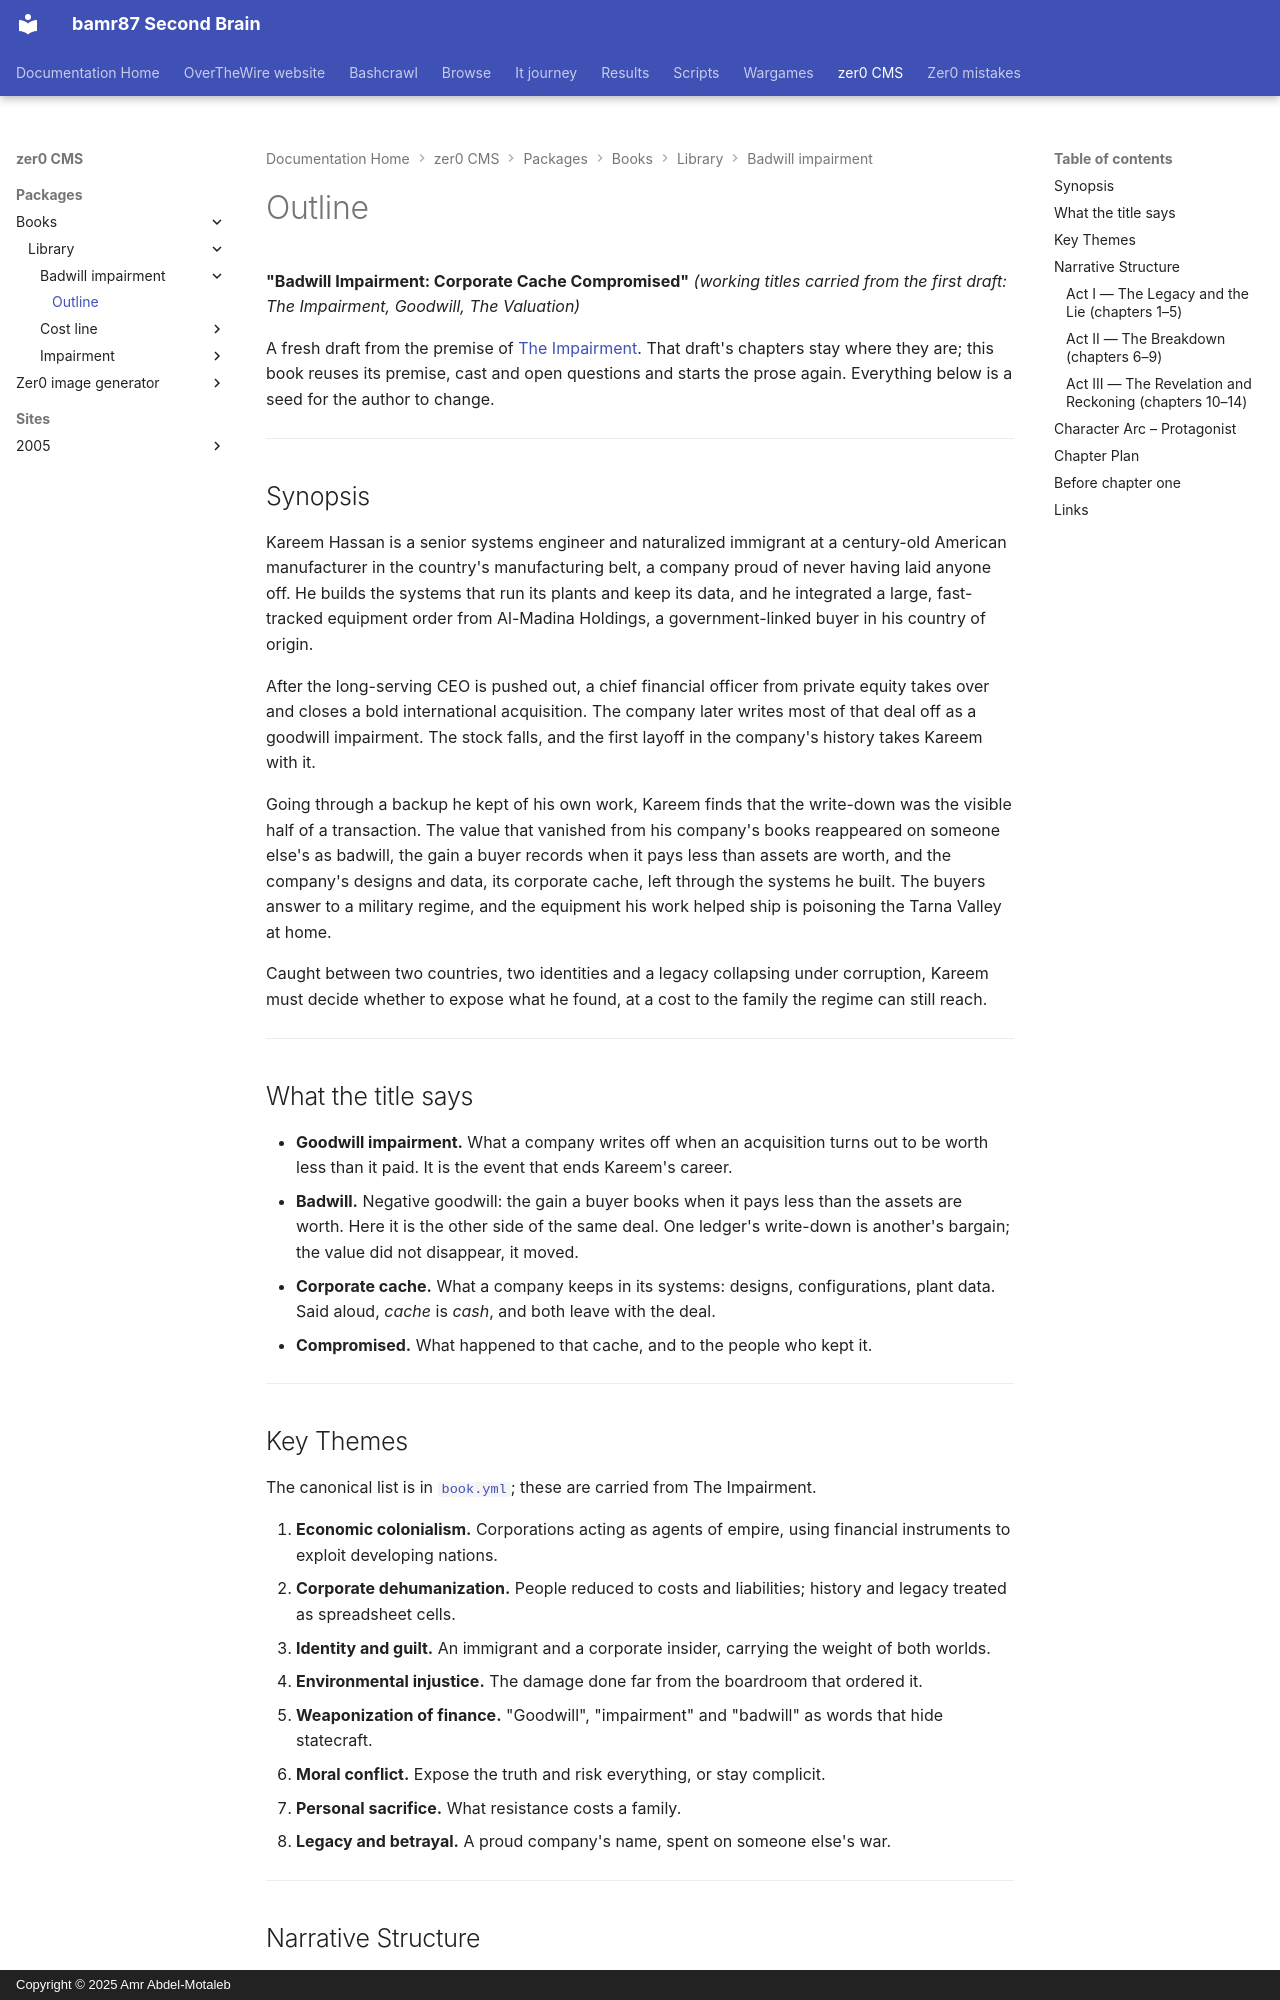

repository: bamr87/README · page: zer0-CMS/packages/books/library/badwill-impairment/outline/index.html · generator: mkdocs · copyright: Copyright © 2025 Amr Abdel-Motaleb

---
source_file: packages/books/library/badwill-impairment/outline.md
source_repo: bamr87/zer0-CMS
source_url: https://github.com/bamr87/zer0-CMS/blob/main/packages/books/library/badwill-impairment/outline.md
title: Outline
---
**"Badwill Impairment: Corporate Cache Compromised"** *(working titles carried from the first draft: The Impairment, Goodwill, The Valuation)*

A fresh draft from the premise of [The Impairment](../impairment/outline.md). That draft's chapters stay where they are; this book reuses its premise, cast and open questions and starts the prose again. Everything below is a seed for the author to change.

---

## Synopsis

Kareem Hassan is a senior systems engineer and naturalized immigrant at a century-old American manufacturer in the country's manufacturing belt, a company proud of never having laid anyone off. He builds the systems that run its plants and keep its data, and he integrated a large, fast-tracked equipment order from Al-Madina Holdings, a government-linked buyer in his country of origin.

After the long-serving CEO is pushed out, a chief financial officer from private equity takes over and closes a bold international acquisition. The company later writes most of that deal off as a goodwill impairment. The stock falls, and the first layoff in the company's history takes Kareem with it.

Going through a backup he kept of his own work, Kareem finds that the write-down was the visible half of a transaction. The value that vanished from his company's books reappeared on someone else's as badwill, the gain a buyer records when it pays less than assets are worth, and the company's designs and data, its corporate cache, left through the systems he built. The buyers answer to a military regime, and the equipment his work helped ship is poisoning the Tarna Valley at home.

Caught between two countries, two identities and a legacy collapsing under corruption, Kareem must decide whether to expose what he found, at a cost to the family the regime can still reach.

---

## What the title says

- **Goodwill impairment.** What a company writes off when an acquisition turns out to be worth less than it paid. It is the event that ends Kareem's career.
- **Badwill.** Negative goodwill: the gain a buyer books when it pays less than the assets are worth. Here it is the other side of the same deal. One ledger's write-down is another's bargain; the value did not disappear, it moved.
- **Corporate cache.** What a company keeps in its systems: designs, configurations, plant data. Said aloud, *cache* is *cash*, and both leave with the deal.
- **Compromised.** What happened to that cache, and to the people who kept it.

---
